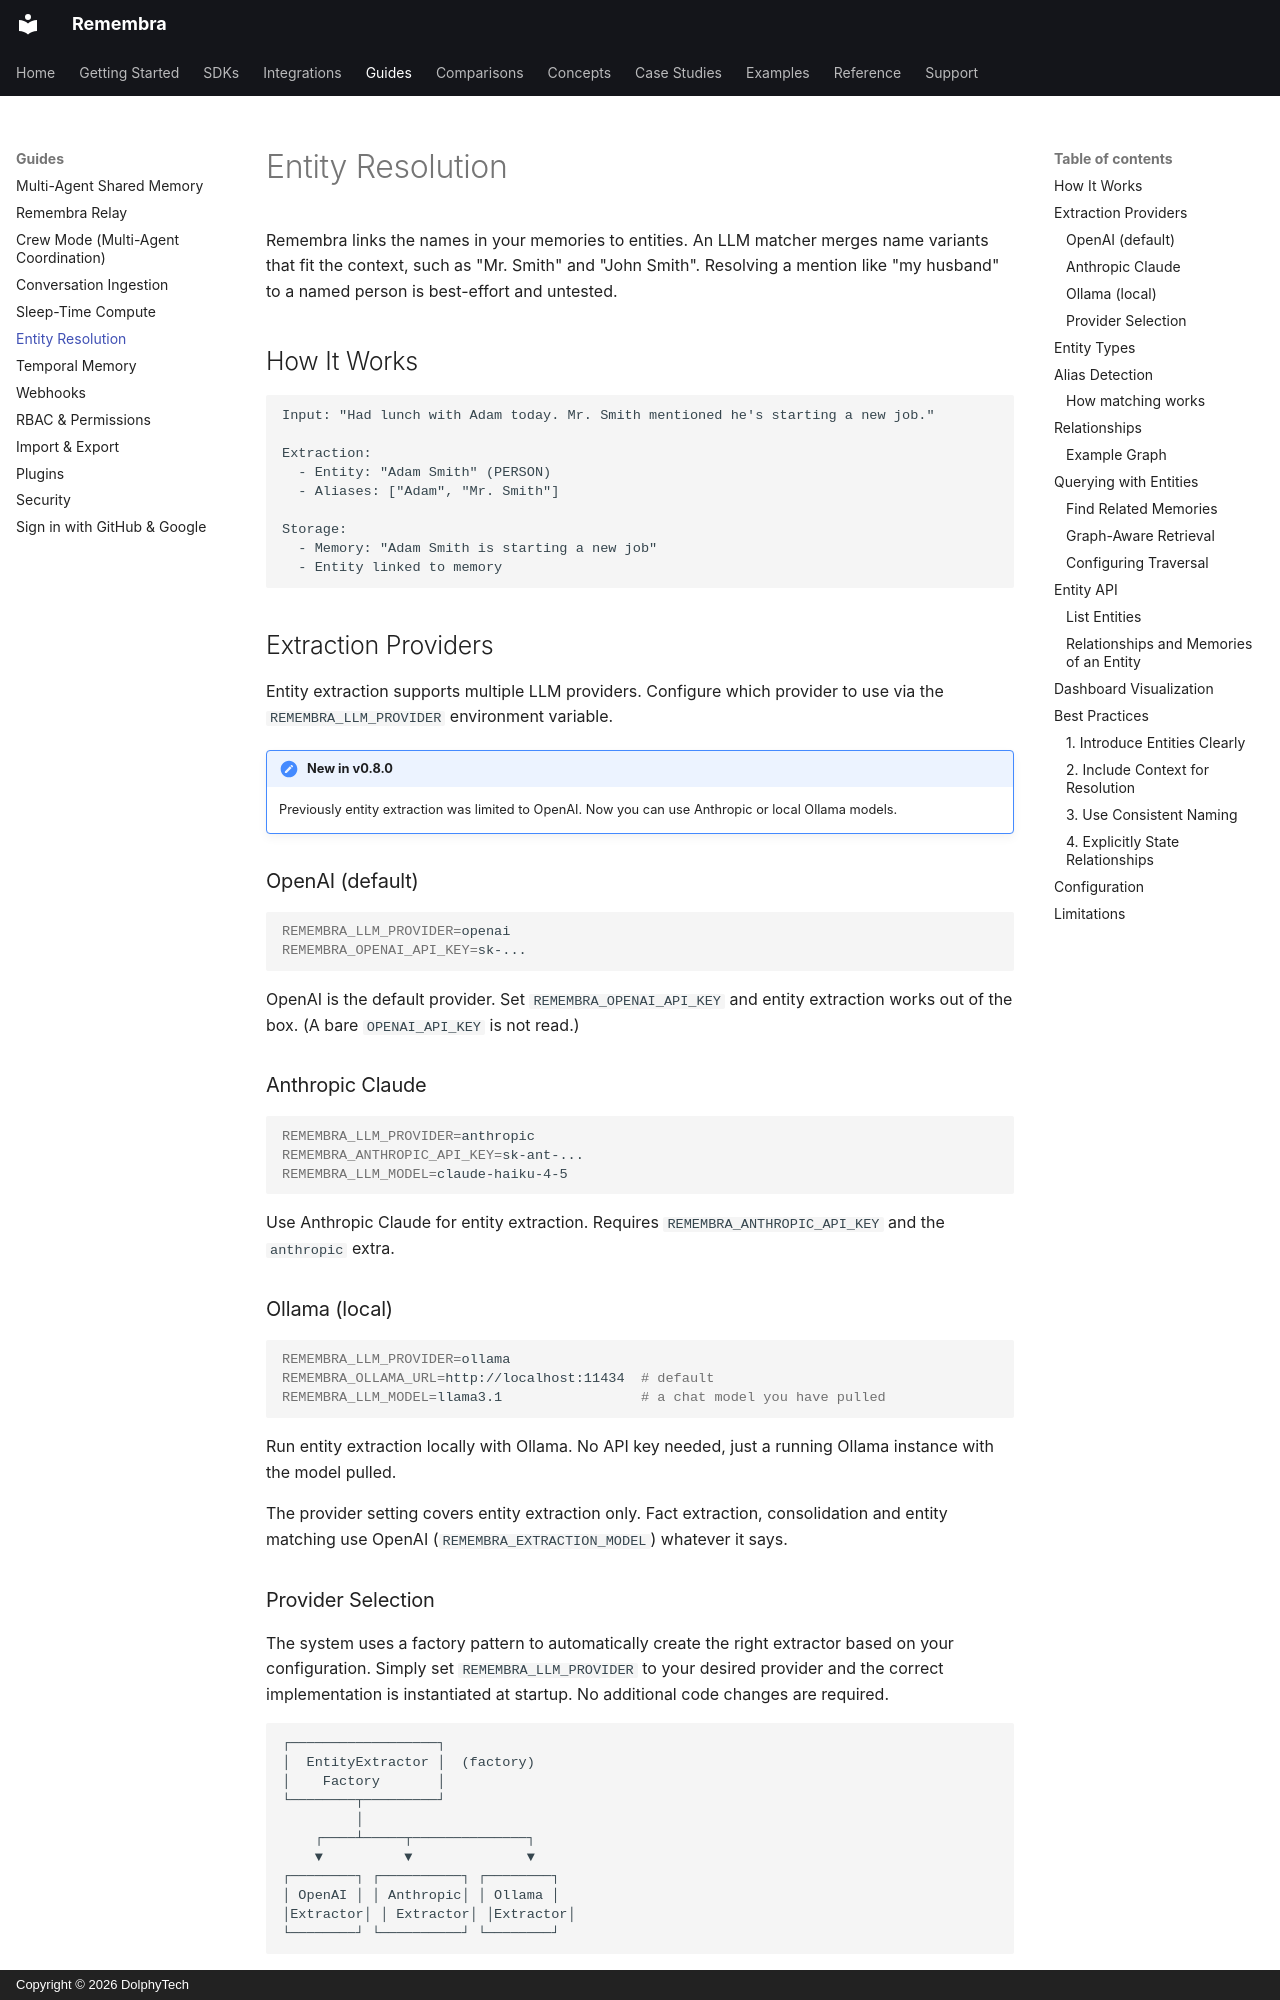

repository: remembra-ai/remembra · page: guides/entity-resolution/index.html · generator: mkdocs · copyright: Copyright © 2026 DolphyTech

# Entity Resolution

Remembra links the names in your memories to entities. An LLM matcher merges name variants that fit the
context, such as "Mr. Smith" and "John Smith". Resolving a mention like "my husband" to a named person is
best-effort and untested.

## How It Works

```
Input: "Had lunch with Adam today. Mr. Smith mentioned he's starting a new job."

Extraction:
  - Entity: "Adam Smith" (PERSON)
  - Aliases: ["Adam", "Mr. Smith"]
  
Storage:
  - Memory: "Adam Smith is starting a new job"
  - Entity linked to memory
```

## Extraction Providers

Entity extraction supports multiple LLM providers. Configure which provider to use via the `REMEMBRA_LLM_PROVIDER` environment variable.

!!! note "New in v0.8.0"
    Previously entity extraction was limited to OpenAI. Now you can use Anthropic or local Ollama models.

### OpenAI (default)

```bash
REMEMBRA_LLM_PROVIDER=openai
REMEMBRA_OPENAI_API_KEY=sk-...
```

OpenAI is the default provider. Set `REMEMBRA_OPENAI_API_KEY` and entity extraction works out of the box. (A
bare `OPENAI_API_KEY` is not read.)

### Anthropic Claude

```bash
REMEMBRA_LLM_PROVIDER=anthropic
REMEMBRA_ANTHROPIC_API_KEY=sk-ant-...
REMEMBRA_LLM_MODEL=claude-haiku-4-5
```

Use Anthropic Claude for entity extraction. Requires `REMEMBRA_ANTHROPIC_API_KEY` and the `anthropic` extra.

### Ollama (local)

```bash
REMEMBRA_LLM_PROVIDER=ollama
REMEMBRA_OLLAMA_URL=http://localhost:11434  # default
REMEMBRA_LLM_MODEL=llama3.1                 # a chat model you have pulled
```

Run entity extraction locally with Ollama. No API key needed, just a running Ollama instance with the model
pulled.

The provider setting covers entity extraction only. Fact extraction, consolidation and entity matching use
OpenAI (`REMEMBRA_EXTRACTION_MODEL`) whatever it says.
